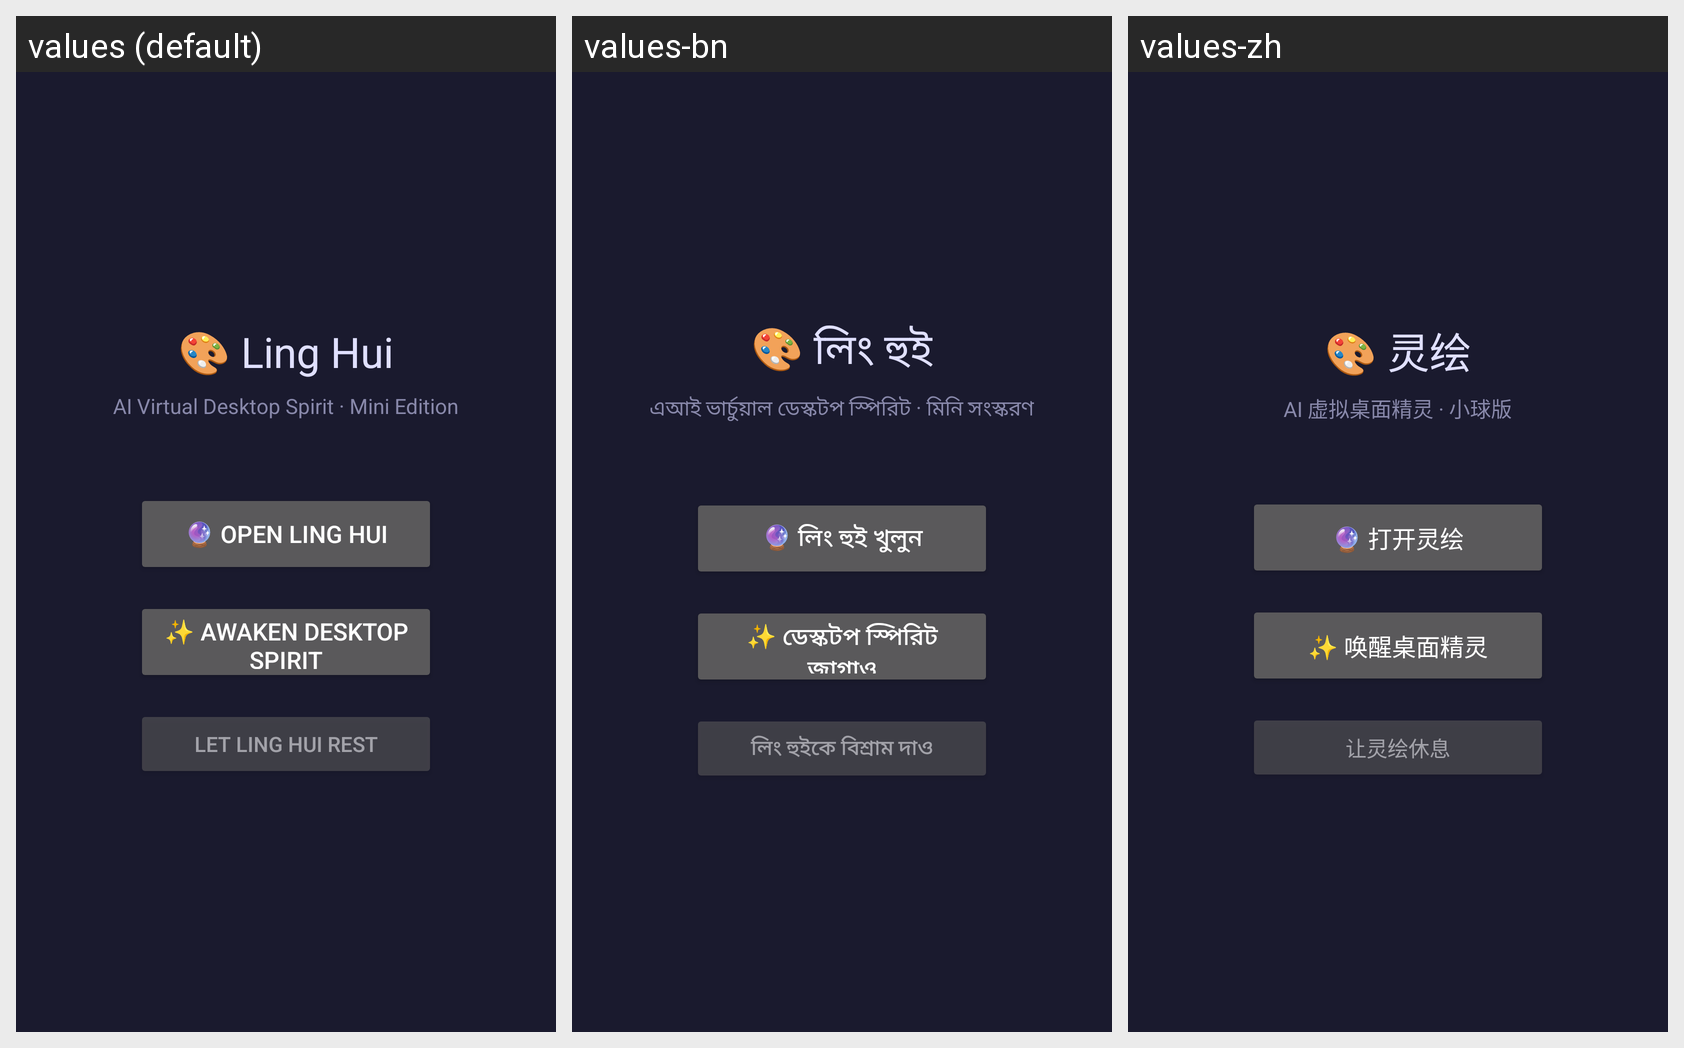

This grid shows one Android layout under several languages. Give, for every string resource on the screen, its name, the default text and each shown locale's text.
Android screen res/layout/activity_main.xml rendered under 3 locales, left to right: values (default), values-bn, values-zh. Device: Nexus 5 (rendered at 1080×1920; each locale shown at half size, 540×960, under a caption strip naming it); theme Theme.LingHui.
Strings drawn on this screen, with the default value and each locale's value (text and hints the layout hard-codes, and strings that could not be matched under every locale, appear in the picture but are not listed):

main_title
  values: 🎨 Ling Hui
  values-bn: 🎨 লিং হুই
  values-zh: 🎨 灵绘

main_subtitle
  values: AI Virtual Desktop Spirit · Mini Edition
  values-bn: এআই ভার্চুয়াল ডেস্কটপ স্পিরিট · মিনি সংস্করণ
  values-zh: AI 虚拟桌面精灵 · 小球版

btn_open_webview
  values: 🔮 Open Ling Hui
  values-bn: 🔮 লিং হুই খুলুন
  values-zh: 🔮 打开灵绘

btn_start
  values: ✨ Awaken Desktop Spirit
  values-bn: ✨ ডেস্কটপ স্পিরিট জাগাও
  values-zh: ✨ 唤醒桌面精灵

btn_stop
  values: Let Ling Hui Rest
  values-bn: লিং হুইকে বিশ্রাম দাও
  values-zh: 让灵绘休息
